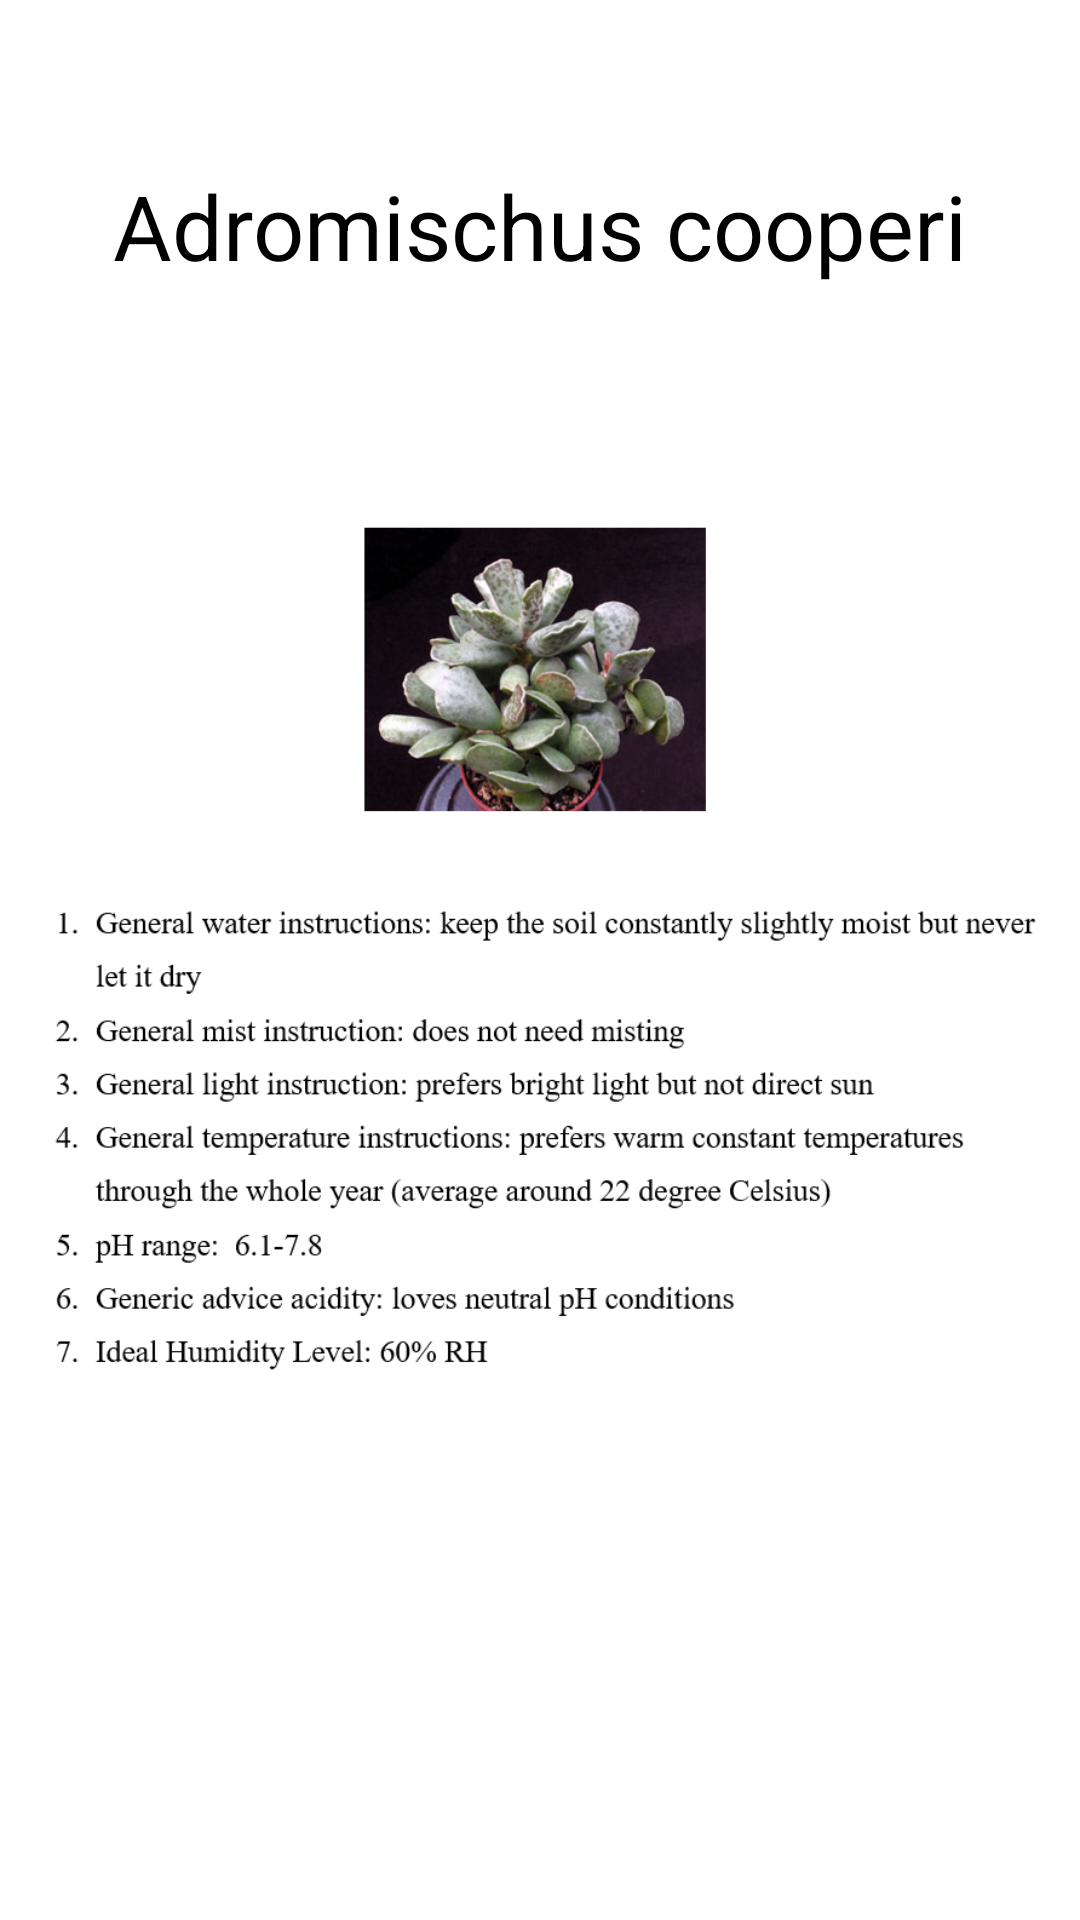

Layout XML and referenced resources for this Android screen:
<!-- AndroidManifest.xml: application theme AppTheme -->
<!-- res/layout/activity_plant1.xml -->
<?xml version="1.0" encoding="utf-8"?>
<RelativeLayout xmlns:android="http://schemas.android.com/apk/res/android"
    xmlns:app="http://schemas.android.com/apk/res-auto"
    xmlns:tools="http://schemas.android.com/tools"
    android:layout_width="match_parent"
    android:layout_height="match_parent"
    android:background="@color/white"
    tools:context="com.example.android.capstone_project.Activities.plant1">


    <TextView
        android:id="@+id/textView5"
        android:layout_width="match_parent"
        android:layout_height="wrap_content"
        android:layout_alignParentStart="true"
        android:layout_alignParentTop="true"
        android:layout_marginTop="55dp"
        android:text="Adromischus cooperi"
        android:textAlignment="center"
        android:textColor="@color/black"
        android:textSize="30dp"
        tools:layout_editor_absoluteX="0dp"
        tools:layout_editor_absoluteY="3dp" />

    <ImageView
        android:id="@+id/imageView2"
        android:layout_width="match_parent"
        android:layout_height="wrap_content"
        android:layout_alignParentStart="true"
        android:layout_centerVertical="true"
        app:srcCompat="@drawable/plnt1"
        tools:layout_editor_absoluteX="0dp"
        tools:layout_editor_absoluteY="55dp" />


</RelativeLayout>
<!-- resources referenced by this layout -->
<resources>
  <color name="black">#000000</color>
  <color name="white">#ffffff</color>
  <!-- drawable plnt1: png bitmap (drawable, 201938 bytes) -->
  <style name="AppTheme" parent="Theme.AppCompat">
          
          <item name="colorPrimary">@color/colorPrimary</item>
          <item name="colorPrimaryDark">@color/colorPrimaryDark</item>
          <item name="colorAccent">@color/colorAccent</item>
      </style>
  <color name="colorPrimary">#336600</color>
  <color name="colorPrimaryDark">#303F9F</color>
  <color name="colorAccent">#FF4081</color>
</resources>
